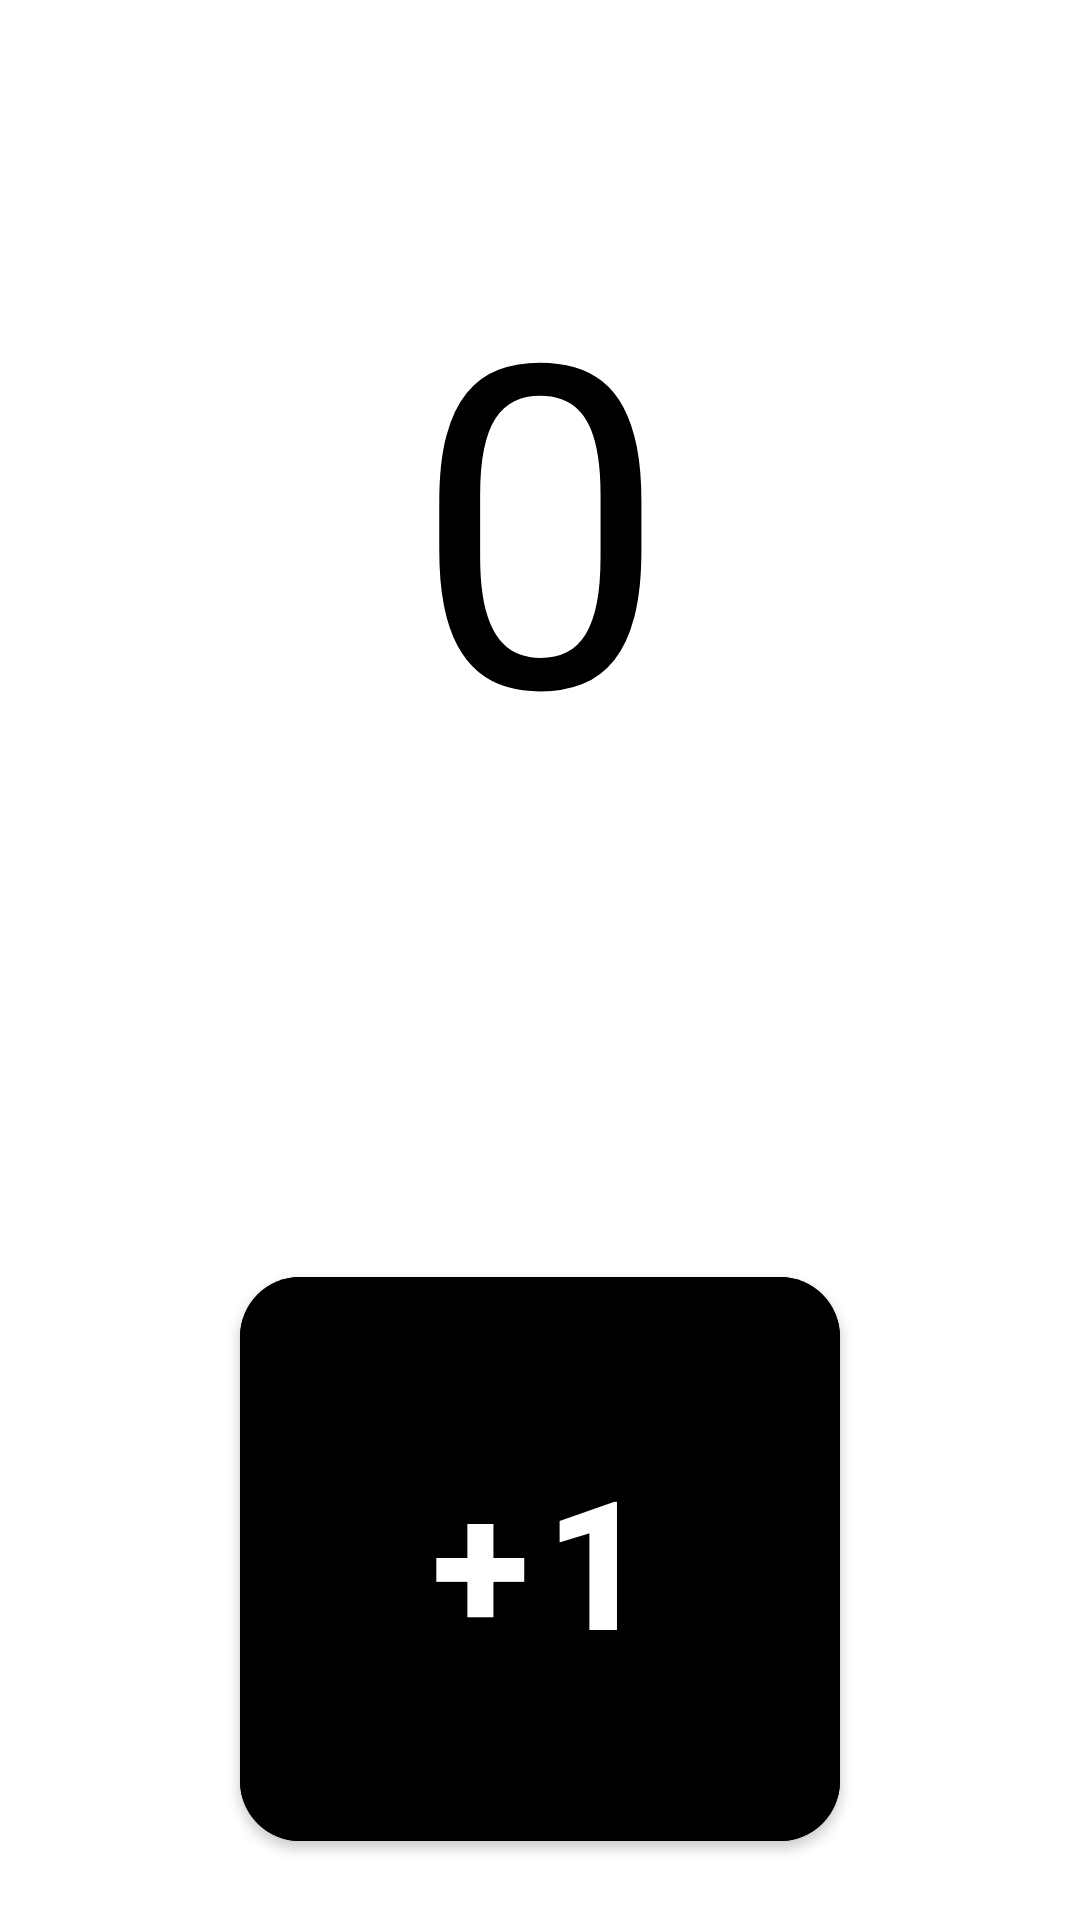

This screen was rendered from an Android layout file. Write that file and the resources it references.
<!-- AndroidManifest.xml: application theme Theme.Homework3_52 -->
<!-- res/layout/fragment_main.xml -->
<?xml version="1.0" encoding="utf-8"?>
<androidx.constraintlayout.widget.ConstraintLayout xmlns:android="http://schemas.android.com/apk/res/android"
    xmlns:app="http://schemas.android.com/apk/res-auto"
    xmlns:tools="http://schemas.android.com/tools"
    android:layout_width="match_parent"
    android:layout_height="match_parent"
    tools:context=".MainFragment">

    <TextView
        android:id="@+id/text_0"
        android:layout_width="wrap_content"
        android:layout_height="wrap_content"
        android:layout_marginBottom="300dp"
        android:text="0"
        android:textColor="@color/black"
        android:textSize="150dp"
        app:layout_constraintBottom_toBottomOf="parent"
        app:layout_constraintEnd_toEndOf="parent"
        app:layout_constraintStart_toStartOf="parent"
        app:layout_constraintTop_toTopOf="parent" />

    <com.google.android.material.button.MaterialButton
        android:id="@+id/btn_1"
        android:layout_width="200dp"
        android:layout_height="200dp"
        android:layout_marginTop="150dp"
        android:backgroundTint="@color/black"
        android:text="+1"
        android:textSize="60sp"
        android:textStyle="bold"
        app:cornerRadius="20dp"
        app:layout_constraintEnd_toEndOf="parent"
        app:layout_constraintStart_toStartOf="parent"
        app:layout_constraintTop_toBottomOf="@+id/text_0" />

</androidx.constraintlayout.widget.ConstraintLayout>
<!-- resources referenced by this layout -->
<resources>
  <style name="Theme.Homework3_52" parent="Theme.MaterialComponents.DayNight.DarkActionBar">
          
          <item name="colorPrimary">@color/purple_500</item>
          <item name="colorPrimaryVariant">@color/purple_700</item>
          <item name="colorOnPrimary">@color/white</item>
          
          <item name="colorSecondary">@color/teal_200</item>
          <item name="colorSecondaryVariant">@color/teal_700</item>
          <item name="colorOnSecondary">@color/black</item>
          
          <item name="android:statusBarColor">?attr/colorPrimaryVariant</item>
          
      </style>
  <!-- not gathered from this repository: default colours our renderer supplied (Android Studio template values) -->
  <color name="purple_500">#FF6200EE</color>
  <color name="purple_700">#FF3700B3</color>
  <color name="teal_200">#FF03DAC5</color>
  <color name="teal_700">#FF018786</color>
  <color name="black">#FF000000</color>
  <color name="white">#FFFFFFFF</color>
</resources>
